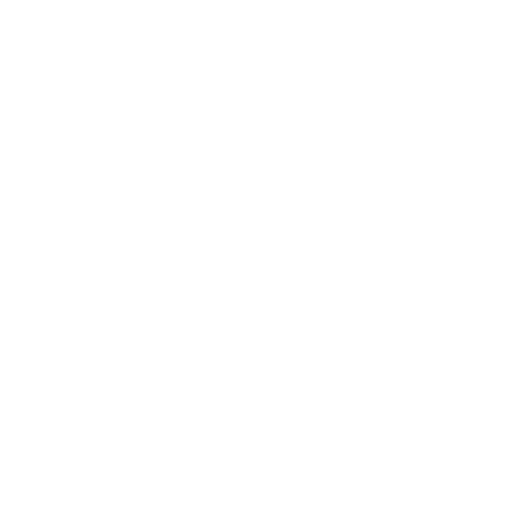
t = 0.00 s
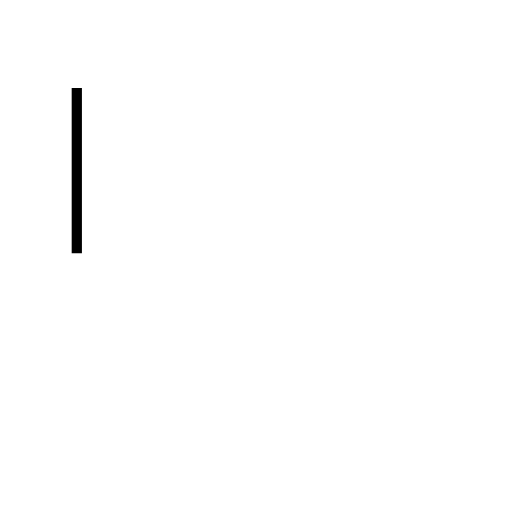
t = 0.48 s
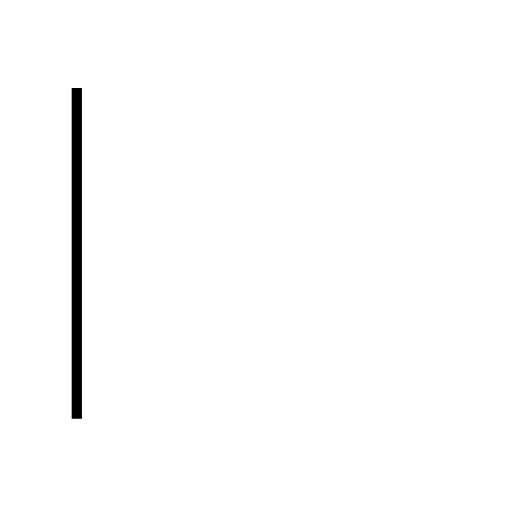
t = 0.97 s
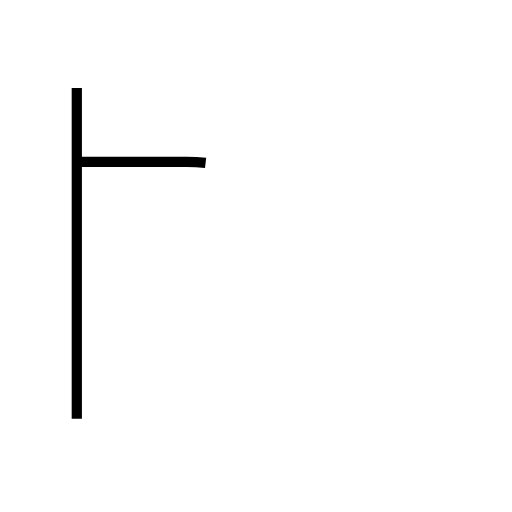
t = 1.34 s
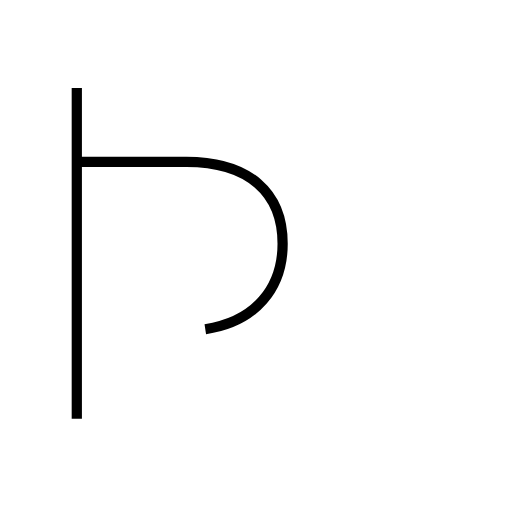
t = 2.07 s
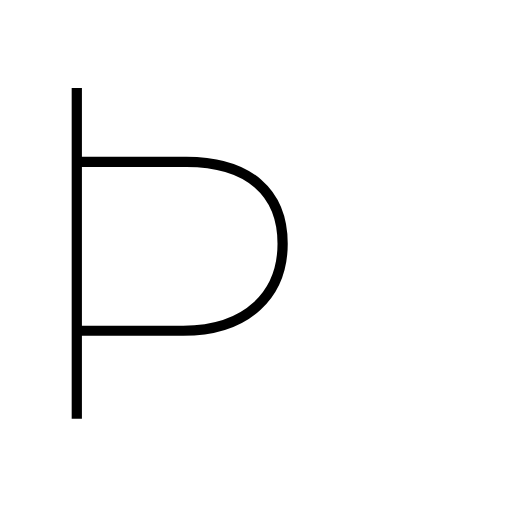
t = 2.44 s

The animated SVG that drew these frames (rendered in a browser with its animation timeline set to each time). Animation: 2 SMIL elements (animate=2); one cycle of 2.44 s.

<?xml version='1.0' encoding='utf-8'?>
<svg viewBox="0.0 -6.0 50.0 50.0" version="1.1" xmlns="http://www.w3.org/2000/svg"><rect x="-1000" y="-1000" width="2000" height="2000" stroke="white" fill="white" /><g style="fill:none;stroke:#000000;stroke-width:1"><path d="M 7.5 -35.4 L 7.5 -3.1 " transform="translate(0.0 38.0)" stroke-dasharray="32.3" stroke-dashoffset="32.3"><animate attributeName="stroke-dashoffset" from="32.3" to="0" dur="0.9689999999999999s" begin="0s; anim_end.end" fill="freeze" id="anim0" /></path><path d="M 7.8 -28.2 C 11.2 -28.2 12.2 -28.2 18.2 -28.2 C 24.3 -28.2 27.6 -25.2 27.6 -20.2 C 27.6 -15.3 24.2 -11.7 17.9 -11.7 L 7.8 -11.7" transform="translate(0.0 38.0)" stroke-dasharray="49.07709448809554" stroke-dashoffset="49.07709448809554"><animate attributeName="stroke-dashoffset" from="49.07709448809554" to="0" dur="1.4723128346428662s" begin="anim0.end" fill="freeze" id="anim_end" /></path></g></svg>
